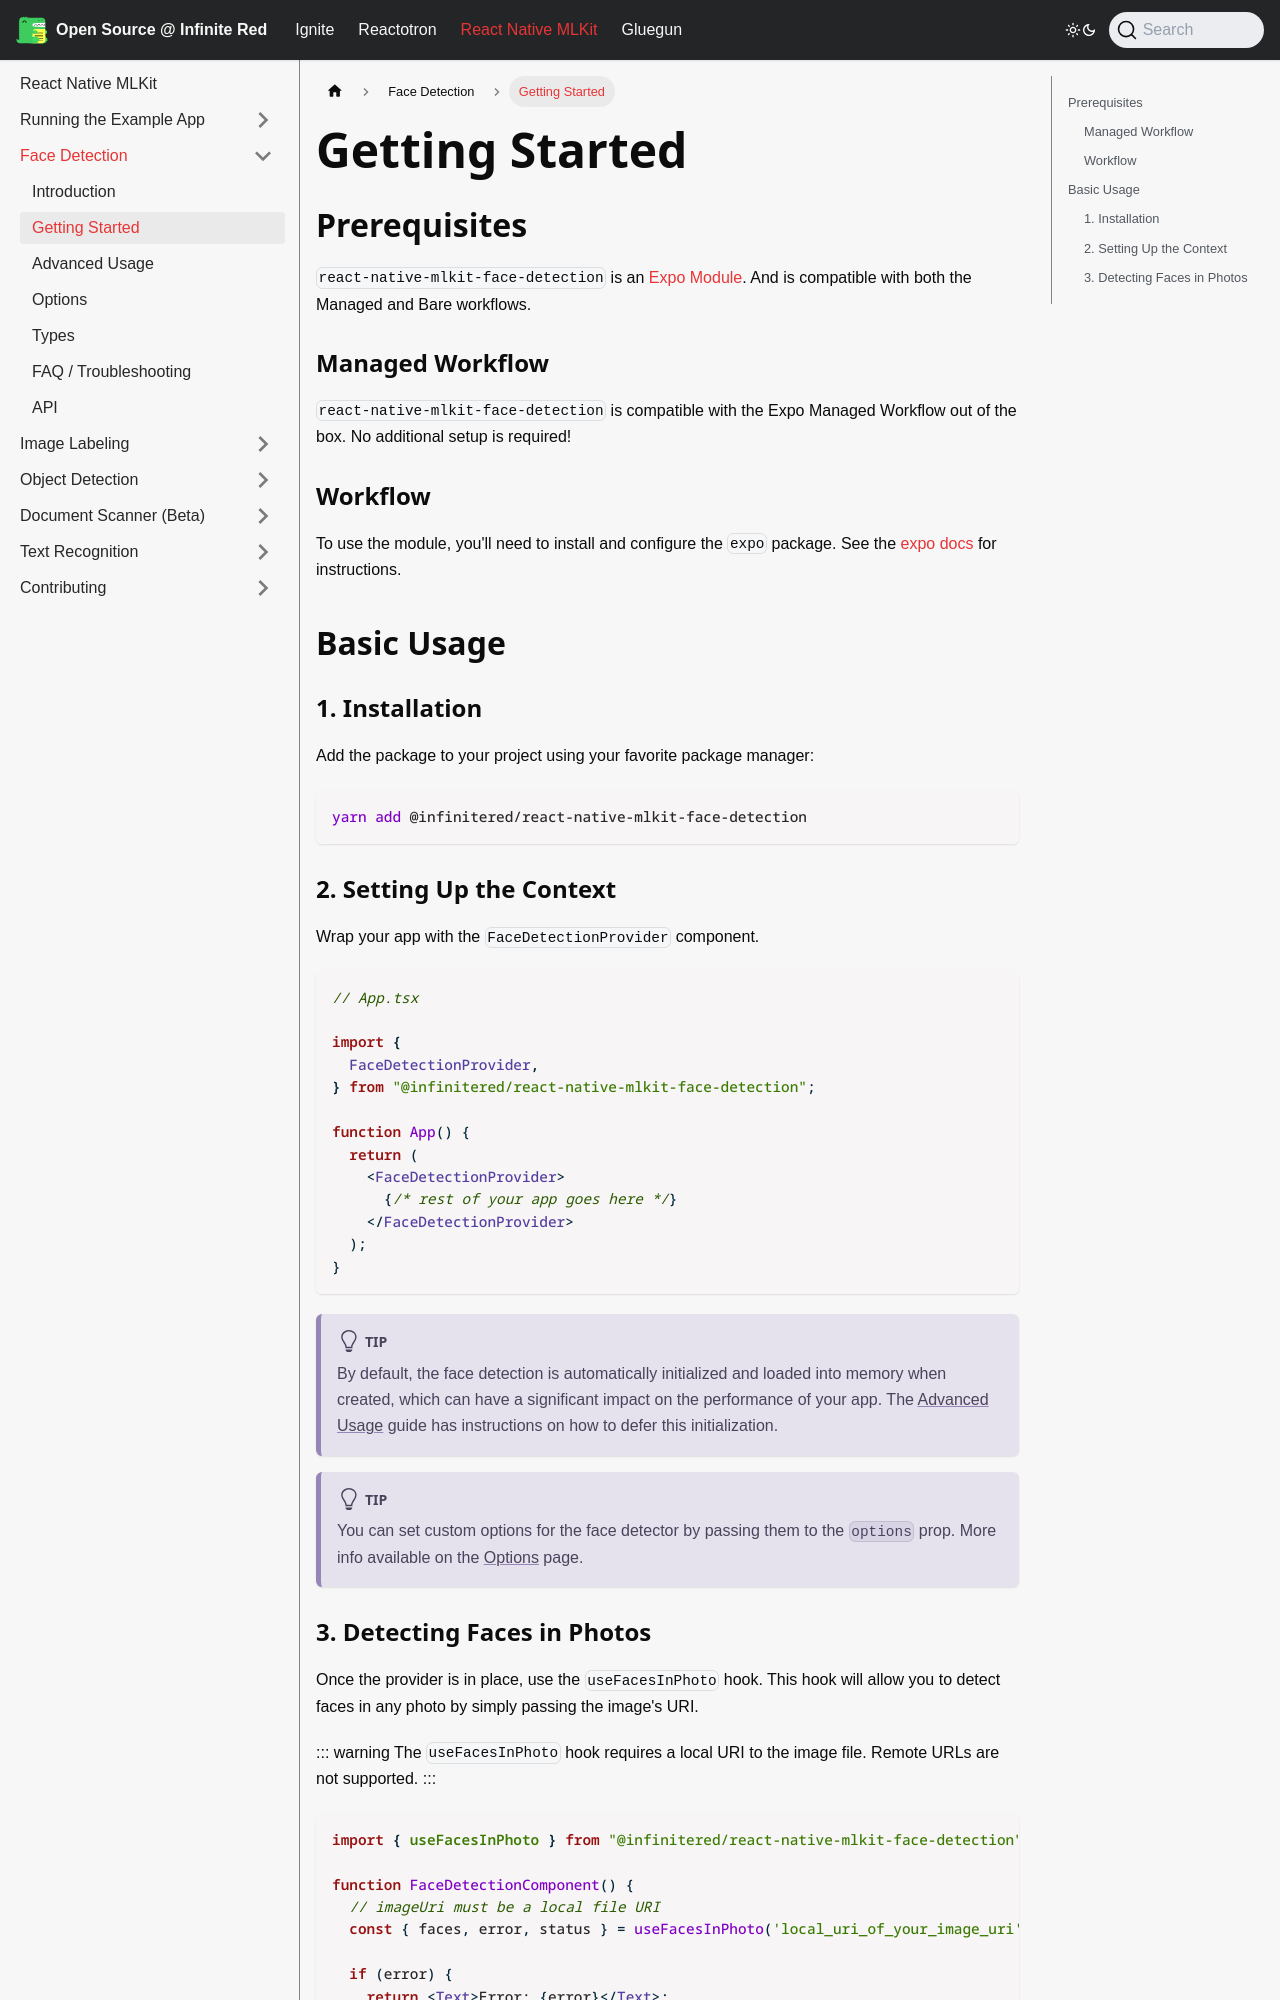

repository: infinitered/ir-docs · page: react-native-mlkit/face-detection/getting-started/index.html · generator: docusaurus

---
sidebar_position: 100
title: Getting Started
---

import Tabs from '@theme/Tabs';
import TabItem from '@theme/TabItem';

# Getting Started

## Prerequisites

`react-native-mlkit-face-detection` is an [Expo Module](https://docs.expo.dev/modules/overview/). And is compatible with
both the Managed and Bare workflows.

### Managed Workflow

`react-native-mlkit-face-detection` is compatible with the Expo Managed Workflow out of the box. No additional setup is
required!

### Workflow

To use the module, you'll need to install and configure the `expo` package. See
the [expo docs](https://docs.expo.dev/bare/installing-expo-modules/) for instructions.

## Basic Usage

### 1. Installation

Add the package to your project using your favorite package manager:

```bash
yarn add @infinitered/react-native-mlkit-face-detection
```

### 2. Setting Up the Context

Wrap your app with the `FaceDetectionProvider` component.

```tsx
// App.tsx

import {
  FaceDetectionProvider,
} from "@infinitered/react-native-mlkit-face-detection";

function App() {
  return (
    <FaceDetectionProvider>
      {/* rest of your app goes here */}
    </FaceDetectionProvider>
  );
}
```

:::tip
By default, the face detection is automatically initialized and loaded into memory when created, which can have a
significant impact on the performance of your app. The [Advanced Usage](../advanced-usage/#2-deferred-initialization)
guide has instructions on how to defer this initialization.
:::

:::tip
You can set custom options for the face detector by passing them to the `options` prop. More info available on
the [Options](../options) page.
:::
